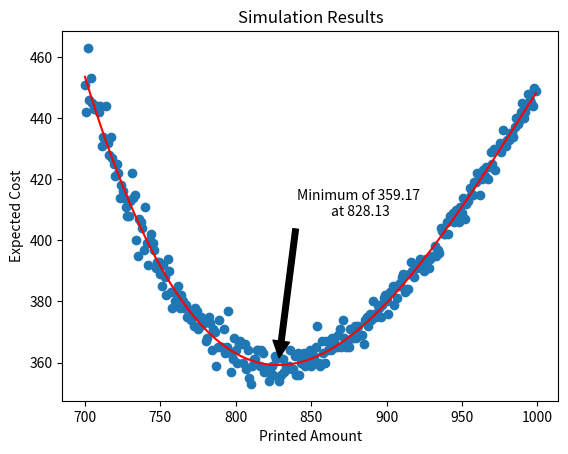

This chart was generated by the following Python code:
import numpy as np
import matplotlib.pyplot as plt
from scipy import optimize
from scipy.stats import norm

# Global Variables
mu, sigma = 560, 200  # 560, 200
overCost = 1
underCost = 10
simulationStart = 700
simulationStop = 1000
iterationsPerSimulation = 10000

# Helper Functions
# Generates a sample of any size from a normal distribution
# mu = mean, sigma = standard deviation
# sampleSize = numbers to be generated, default=1
def generateGaussianSample(mu, sigma, sampleSize=1):
    sample = np.random.default_rng().normal(loc = mu, scale = sigma, size = sampleSize)
    roundedSample = sample.round().astype(int)
    return roundedSample

# Evaluates the cost of the products based on the asymetrical cost function
# Too many products = 1€ per unnescessary product
# Too few products = 10€ per missed customer
def evaluatePrintedAmount(customer, amount):
    #if customer >= amount:
    #    return np.mean(customer - amount) * underCost
    #else:
    #    return np.mean(amount - customer) * overCost
    ### Here comes the trick: np.maximum takes the *parallel* maximum over the
    ### whole vector customer and fills in 0 when the branch is not applicable
    ### --> we do not need the if/else-branch
    ### --> this allows drastic reduction in runtime
    w = np.maximum(customer-amount,0)*underCost \
        + np.maximum(amount-customer,0)*overCost
    return np.mean(w).astype(int)

# Simulates a given number of printed products any number of times and takes the average
# amount = amount of products to be printed
# times = simulation runs
def simulateAmount(amount, times=1):
    #evaluations = [evaluatePrintedAmount(generateGaussianSample(mu, sigma), amount) for _ in range(0, times)]
    #return average(evaluations).round().astype(int)
    ### Since we have changed evaluatePrintedAmount, we can enter it with a
    ### sample *vector* of customers (and do not need the for-loop)
    evaluations = evaluatePrintedAmount(generateGaussianSample(mu, sigma,times), amount)
    return evaluations

# Generates a list of all possible amounts of products
possibleAmounts = range(simulationStart, simulationStop)

# Simulates each of the given possible amounts
simulatedCosts = [simulateAmount(possibleAmount, iterationsPerSimulation) for possibleAmount in possibleAmounts]

# Performs a polynomial regression on the simulation results
polynomialModel = np.poly1d(np.polyfit(possibleAmounts, simulatedCosts, 3))
linespace = np.linspace(simulationStart, simulationStop-1, max(simulatedCosts))

# Get coefficients from regression model
a, b, c, d = polynomialModel.coefficients
print(f"\nPolynom: f(x) = {a} x^3 + {b} x^2 + {c} x + {d}")

# Finds minimum of regression function
min = optimize.minimize(lambda x: a*x**3 + b*x**2 + c*x + d, x0=0)
minx = round(min.x[0], 2)
miny = round(min.fun, 2)
print(f"\nMinimum of {miny} at {minx} \n")

# Find theoretical value
q = underCost/(underCost+overCost)
z = norm.ppf(q)
S = z*sigma + mu
print(f"\nTheoretical value = {S} \n")

# Plots the results
plt.title("Simulation Results")
plt.xlabel("Printed Amount")
plt.ylabel("Expected Cost")
plt.scatter(possibleAmounts, simulatedCosts)
plt.plot(linespace, polynomialModel(linespace), color="r")
plt.annotate(f"Minimum of {miny} \nat {minx}",
             xy=(minx, miny),
             xytext=(0.6, 0.5),
             xycoords="data",
             textcoords="axes fraction",
             arrowprops=dict(facecolor="black", shrink=0.05),
             horizontalalignment="center")
plt.show()

